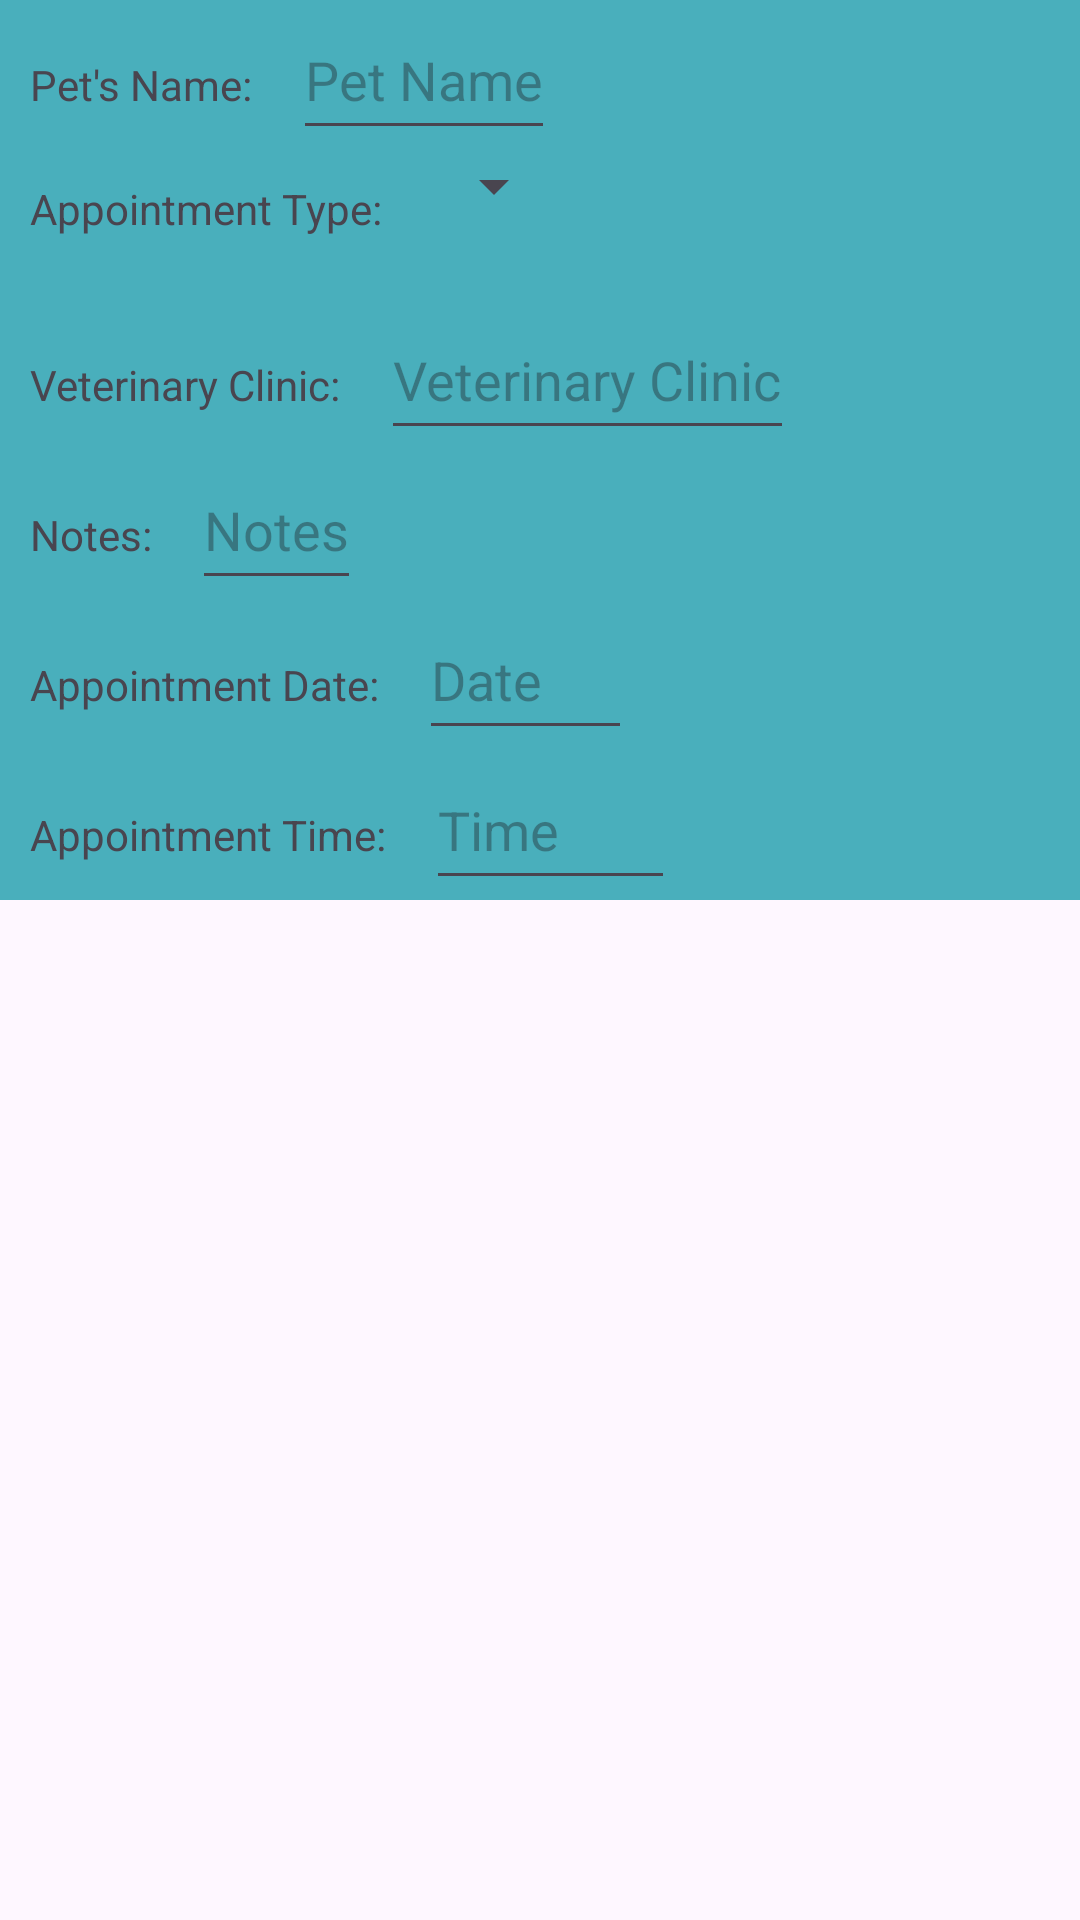

Layout XML and referenced resources for this Android screen:
<!-- AndroidManifest.xml: application theme Theme.MyPetHealthCompanion -->
<!-- res/layout/activity_appointment_details.xml -->
<?xml version="1.0" encoding="utf-8"?>
<androidx.constraintlayout.widget.ConstraintLayout xmlns:android="http://schemas.android.com/apk/res/android"
    xmlns:app="http://schemas.android.com/apk/res-auto"
    xmlns:tools="http://schemas.android.com/tools"
    android:layout_width="match_parent"
    android:layout_height="match_parent"
    tools:context=".UI.AppointmentDetails">

    <ScrollView
        android:id="@+id/scrollView"
        android:layout_width="409dp"
        android:layout_height="300dp"
        android:background="#49AFBC"
        app:layout_constraintLeft_toLeftOf="parent"
        app:layout_constraintTop_toTopOf="parent">

        <LinearLayout
            android:layout_width="match_parent"
            android:layout_height="wrap_content"
            android:orientation="vertical">

            <LinearLayout
                android:layout_width="wrap_content"
                android:layout_height="wrap_content"
                android:orientation="horizontal"
                tools:ignore="ExtraText">

                <TextView
                    android:text="Pet's Name: "
                    android:layout_height="50dp"
                    android:padding="10dp"
                    android:layout_width="wrap_content"></TextView>
                />

                <EditText
                    android:id="@+id/petName"
                    android:hint="Pet Name"
                    android:layout_height="50dp"
                    android:layout_width="wrap_content"></EditText>
                />

            </LinearLayout>


            <LinearLayout
                android:layout_width="wrap_content"
                android:layout_height="wrap_content"
                android:orientation="horizontal">

                <TextView
                    android:text="Appointment Type: "
                    android:layout_height="50dp"
                    android:padding="10dp"
                    android:layout_width="wrap_content"></TextView>
                />

                <Spinner
                    android:id="@+id/appointment_type_spinner"
                    android:layout_width="wrap_content"
                    android:layout_height="wrap_content"
                    android:padding="8dp"/>
                />

            </LinearLayout>

            <LinearLayout
                android:layout_width="wrap_content"
                android:layout_height="wrap_content"
                android:orientation="horizontal">

                <TextView
                    android:text="Veterinary Clinic: "
                    android:layout_height="50dp"
                    android:padding="10dp"
                    android:layout_width="wrap_content"></TextView>
                />

                <EditText
                    android:id="@+id/clinic"
                    android:hint="Veterinary Clinic"
                    android:layout_height="50dp"
                    android:layout_width="wrap_content"></EditText>
                />

            </LinearLayout>

            <LinearLayout
                android:layout_width="wrap_content"
                android:layout_height="wrap_content"
                android:orientation="horizontal">

                <TextView
                    android:text="Notes: "
                    android:layout_height="50dp"
                    android:padding="10dp"
                    android:layout_width="wrap_content"></TextView>
                />

                <EditText
                    android:id="@+id/notes"
                    android:hint="Notes"
                    android:layout_height="50dp"
                    android:layout_width="wrap_content"></EditText>
                />

            </LinearLayout>

            <LinearLayout
                android:layout_width="wrap_content"
                android:layout_height="wrap_content"
                android:orientation="horizontal">

                <TextView
                    android:text="Appointment Date: "
                    android:layout_height="50dp"
                    android:padding="10dp"
                    android:layout_width="wrap_content"></TextView>
                />

                <EditText
                    android:id="@+id/appointmentDate"
                    android:hint="Date      "
                    android:layout_height="50dp"
                    android:layout_width="wrap_content"></EditText>
                />

            </LinearLayout>

            <LinearLayout
                android:layout_width="wrap_content"
                android:layout_height="wrap_content"
                android:orientation="horizontal">

                <TextView
                    android:text="Appointment Time: "
                    android:layout_height="50dp"
                    android:padding="10dp"
                    android:layout_width="wrap_content"></TextView>
                />

                <EditText
                    android:id="@+id/appointmentTime"
                    android:hint="Time        "
                    android:layout_height="50dp"
                    android:layout_width="wrap_content"></EditText>
                />

            </LinearLayout>

            />
        </LinearLayout>
    </ScrollView>



    <androidx.recyclerview.widget.RecyclerView
        android:id="@+id/recyclerview"
        android:layout_width="409dp"
        android:layout_height="357dp"
        tools:layout_editor_absoluteX="1dp"
        tools:layout_editor_absoluteY="301dp"
        app:layout_constraintTop_toBottomOf="@+id/scrollView"
        app:layout_constraintLeft_toLeftOf="parent"/>
</androidx.constraintlayout.widget.ConstraintLayout>
<!-- resources referenced by this layout -->
<resources>
  <style name="Theme.MyPetHealthCompanion" parent="Base.Theme.MyPetHealthCompanion" />
  <style name="Base.Theme.MyPetHealthCompanion" parent="Theme.Material3.DayNight">
          
          
      </style>
</resources>
